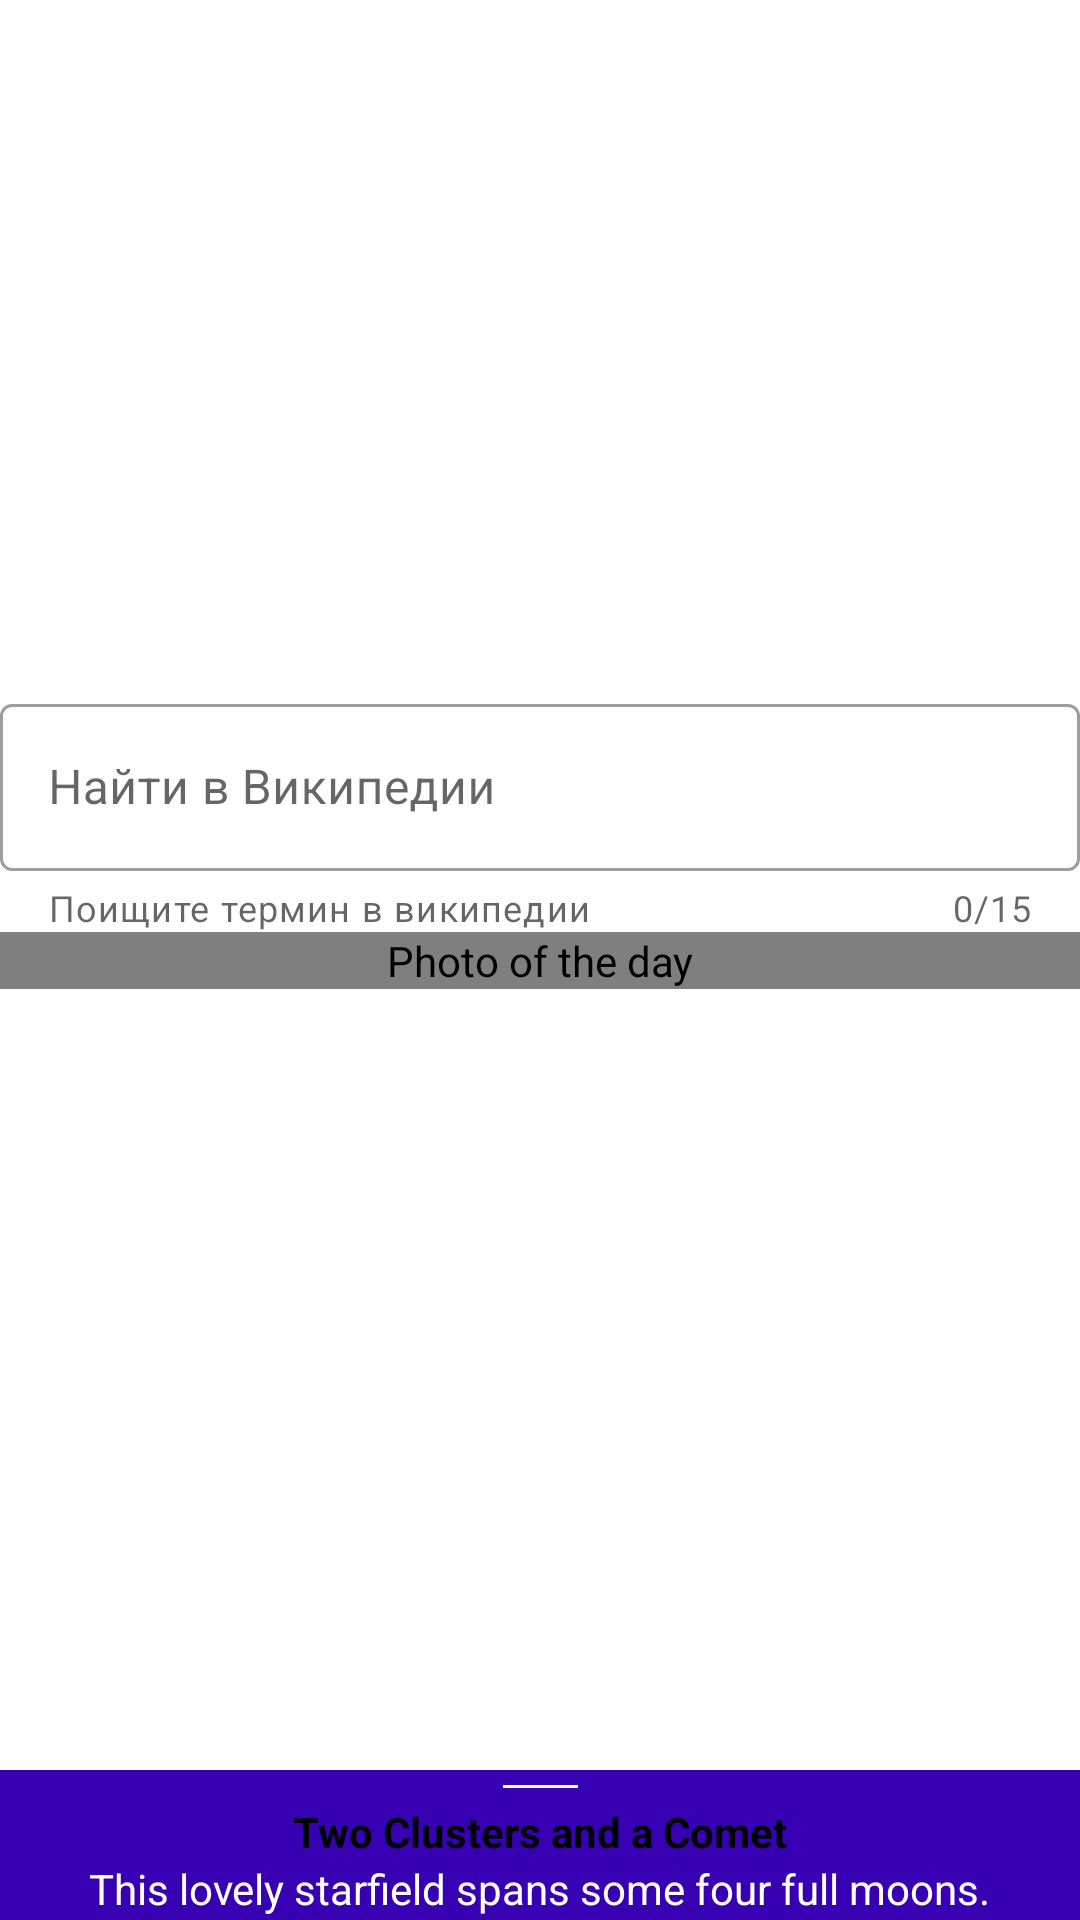

The Android layout XML behind this screen, and the referenced resources:
<!-- AndroidManifest.xml: application theme Theme.MaterialApp -->
<!-- res/layout/main_fragment.xml -->
<?xml version="1.0" encoding="utf-8"?>
<androidx.coordinatorlayout.widget.CoordinatorLayout xmlns:android="http://schemas.android.com/apk/res/android"
    xmlns:app="http://schemas.android.com/apk/res-auto"
    android:layout_width="match_parent"
    android:layout_height="match_parent">

    <androidx.constraintlayout.widget.ConstraintLayout
        android:id="@+id/main"
        android:layout_width="match_parent"
        android:layout_height="match_parent">

        <com.google.android.material.textfield.TextInputLayout
            android:id="@+id/inputLayout"
            style="@style/Widget.MaterialComponents.TextInputLayout.OutlinedBox"
            android:layout_width="0dp"
            android:layout_height="wrap_content"
            android:hint="@string/search_wiki"
            app:counterEnabled="true"
            app:counterMaxLength="15"
            app:endIconCheckable="true"
            app:endIconDrawable="@drawable/ic_wikipedia"
            app:endIconMode="custom"
            app:helperText="@string/wiki_helper_text"
            app:layout_constraintBottom_toTopOf="@+id/imageView"
            app:layout_constraintEnd_toEndOf="parent"
            app:layout_constraintStart_toStartOf="parent">

            <com.google.android.material.textfield.TextInputEditText
                android:id="@+id/inputEditText"
                android:layout_width="match_parent"
                android:layout_height="wrap_content" />
        </com.google.android.material.textfield.TextInputLayout>

        <com.example.materialapp.utils.CustomImageView
            android:id="@+id/imageView"
            android:layout_width="match_parent"
            android:layout_height="wrap_content"
            android:layout_gravity="center"
            android:contentDescription="@string/photo_of_the_day_stub"
            app:layout_constraintBottom_toBottomOf="parent"
            app:layout_constraintEnd_toEndOf="parent"
            app:layout_constraintStart_toStartOf="parent"
            app:layout_constraintTop_toTopOf="parent"
            app:srcCompat="@drawable/ic_no_photo_vector" />

    </androidx.constraintlayout.widget.ConstraintLayout>

    <include
        android:id="@+id/includeBottomSheet"
        layout="@layout/bottom_sheet_layout" />
</androidx.coordinatorlayout.widget.CoordinatorLayout>
<!-- res/layout/bottom_sheet_layout.xml (included above) -->
<?xml version="1.0" encoding="utf-8"?>
<androidx.constraintlayout.widget.ConstraintLayout xmlns:android="http://schemas.android.com/apk/res/android"
    xmlns:app="http://schemas.android.com/apk/res-auto"
    xmlns:tools="http://schemas.android.com/tools"
    android:id="@+id/bottom_sheet_container"
    android:layout_width="match_parent"
    android:layout_height="match_parent"
    android:background="@color/purple_700"
    app:behavior_hideable="true"

    app:behavior_peekHeight="@dimen/bottom_sheet_peek_height"
    app:layout_behavior="com.google.android.material.bottomsheet.BottomSheetBehavior">

    <View
        android:id="@+id/bottom_sheet_line"
        android:layout_width="@dimen/bottom_sheet_line_width"
        android:layout_height="@dimen/bottom_sheet_line_height"
        android:layout_marginTop="@dimen/bottom_sheet_line_margin"
        android:background="@color/white"
        app:layout_constraintEnd_toEndOf="parent"
        app:layout_constraintStart_toStartOf="parent"
        app:layout_constraintTop_toTopOf="parent" />
    <TextView
        android:id="@+id/bottom_sheet_description_header"
        android:layout_width="wrap_content"
        android:layout_height="wrap_content"
        android:layout_marginTop="@dimen/bottom_sheet_description_margin"
        android:paddingStart="@dimen/bottom_sheet_description_padding"
        android:paddingEnd="@dimen/bottom_sheet_description_padding"
        android:textColor="@color/black"
        android:textStyle="bold"
        app:layout_constraintEnd_toEndOf="parent"
        app:layout_constraintStart_toStartOf="parent"
        app:layout_constraintTop_toBottomOf="@+id/bottom_sheet_line"
        tools:text="Two Clusters and a Comet"/>

    <TextView
        android:id="@+id/bottom_sheet_description"
        android:layout_width="wrap_content"
        android:layout_height="wrap_content"
        android:paddingStart="@dimen/bottom_sheet_description_padding"
        android:paddingEnd="@dimen/bottom_sheet_description_padding"
        android:textColor="@color/white"
        app:layout_constraintEnd_toEndOf="parent"
        app:layout_constraintStart_toStartOf="parent"
        app:layout_constraintTop_toBottomOf="@+id/bottom_sheet_description_header"
        tools:text="This lovely starfield spans some four full moons." />
</androidx.constraintlayout.widget.ConstraintLayout>
<!-- resources referenced by this layout -->
<resources>
  <dimen name="bottom_sheet_description_margin">5dp</dimen>
  <dimen name="bottom_sheet_description_padding">10dp</dimen>
  <dimen name="bottom_sheet_line_height">1dp</dimen>
  <dimen name="bottom_sheet_line_margin">5dp</dimen>
  <dimen name="bottom_sheet_line_width">25dp</dimen>
  <dimen name="bottom_sheet_peek_height">50dp</dimen>
  <string name="photo_of_the_day_stub">Photo of the day</string>
  <string name="search_wiki">Найти в Википедии</string>
  <string name="wiki_helper_text">Поищите термин в википедии</string>
  <style name="Theme.MaterialApp" parent="Theme.MaterialComponents.DayNight.NoActionBar">
          
          <item name="colorPrimary">@color/purple_500</item>
          <item name="colorPrimaryVariant">@color/purple_700</item>
          <item name="colorOnPrimary">@color/white</item>
          
          <item name="colorSecondary">@color/teal_200</item>
          <item name="colorSecondaryVariant">@color/teal_700</item>
          <item name="colorOnSecondary">@color/black</item>
          
          <item name="android:statusBarColor" tools:targetApi="l">?attr/colorPrimaryVariant</item>
          
      </style>
  <!-- not gathered from this repository: default colours our renderer supplied (Android Studio template values) -->
  <color name="purple_500">#FF6200EE</color>
  <color name="purple_700">#FF3700B3</color>
  <color name="teal_200">#FF03DAC5</color>
  <color name="teal_700">#FF018786</color>
  <color name="black">#FF000000</color>
  <color name="white">#FFFFFFFF</color>
</resources>
